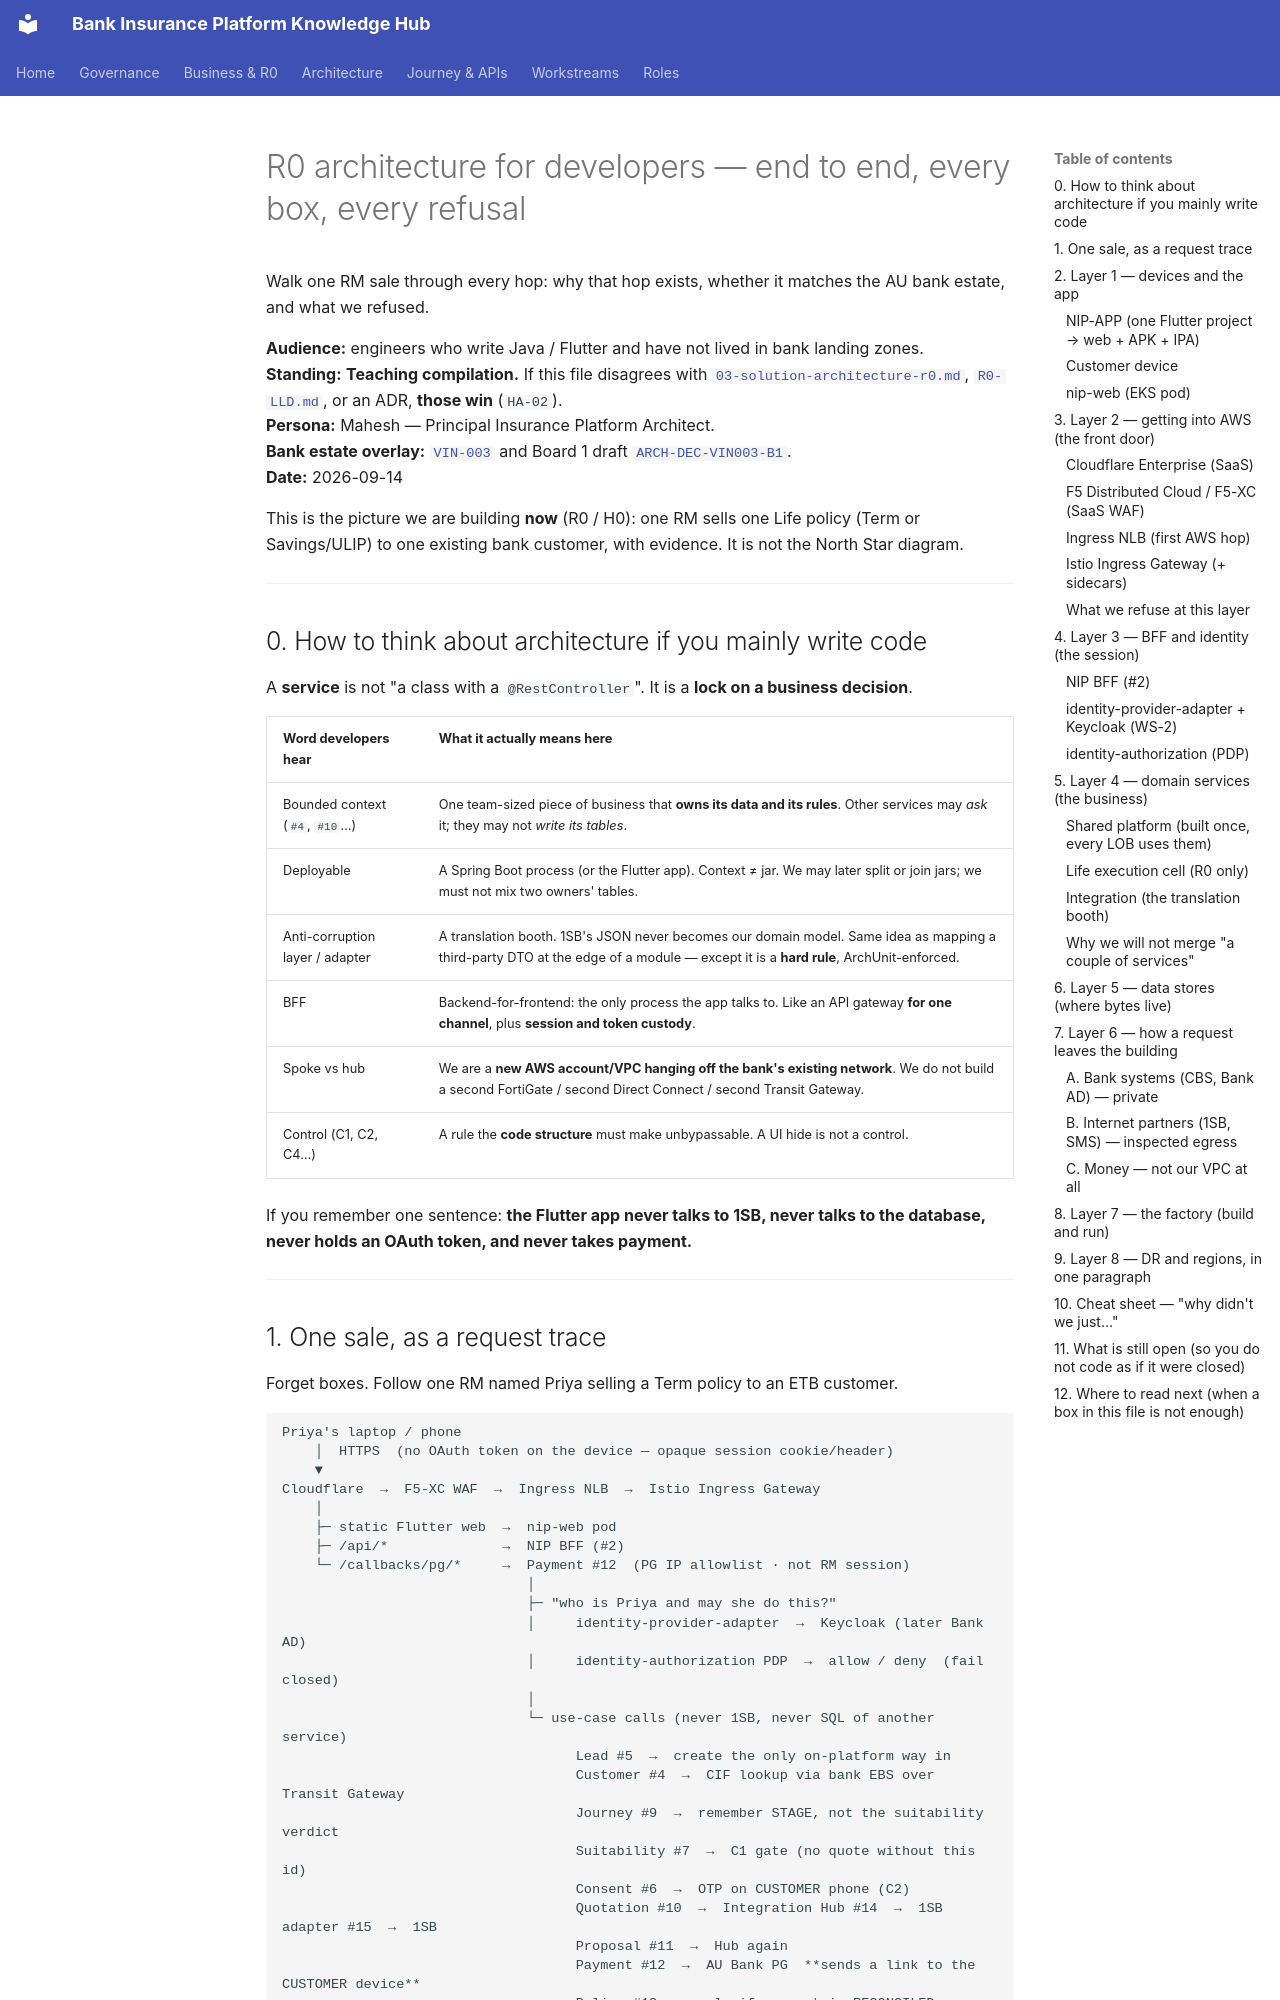

repository: Mahesh38/bank-insurance-platform · page: architecture/R0-E2E-FOR-DEVELOPERS/index.html · generator: mkdocs

# R0 architecture for developers — end to end, every box, every refusal

Walk one RM sale through every hop: why that hop exists, whether it matches the AU bank estate, and what we refused.

**Audience:** engineers who write Java / Flutter and have not lived in bank landing zones.  
**Standing:** **Teaching compilation.** If this file disagrees with
[`03-solution-architecture-r0.md`](../platform/ws3-platform/03-solution-architecture-r0.md),
[`R0-LLD.md`](./R0-LLD.md), or an ADR, **those win** (`HA-02`).  
**Persona:** Mahesh — Principal Insurance Platform Architect.  
**Bank estate overlay:** [`VIN-003`](../au-bank-insurance-platform/references/2026-09-14-au-bank-enterprise-cloud-estate-notes.md)
and Board 1 draft [`ARCH-DEC-VIN003-B1`](./BOARD-1-REREVIEW-VIN003-ESTATE-2026-09-14.md).  
**Date:** 2026-09-14

This is the picture we are building **now** (R0 / H0): one RM sells one Life policy (Term or
Savings/ULIP) to one existing bank customer, with evidence. It is not the North Star diagram.

---

## 0. How to think about architecture if you mainly write code

A **service** is not "a class with a `@RestController`". It is a **lock on a business decision**.

| Word developers hear | What it actually means here |
|---|---|
| Bounded context (`#4`, `#10`…) | One team-sized piece of business that **owns its data and its rules**. Other services may *ask* it; they may not *write its tables*. |
| Deployable | A Spring Boot process (or the Flutter app). Context ≠ jar. We may later split or join jars; we must not mix two owners' tables. |
| Anti-corruption layer / adapter | A translation booth. 1SB's JSON never becomes our domain model. Same idea as mapping a third-party DTO at the edge of a module — except it is a **hard rule**, ArchUnit-enforced. |
| BFF | Backend-for-frontend: the only process the app talks to. Like an API gateway **for one channel**, plus **session and token custody**. |
| Spoke vs hub | We are a **new AWS account/VPC hanging off the bank's existing network**. We do not build a second FortiGate / second Direct Connect / second Transit Gateway. |
| Control (C1, C2, C4…) | A rule the **code structure** must make unbypassable. A UI hide is not a control. |

If you remember one sentence: **the Flutter app never talks to 1SB, never talks to the database, never holds an OAuth token, and never takes payment.**

---
